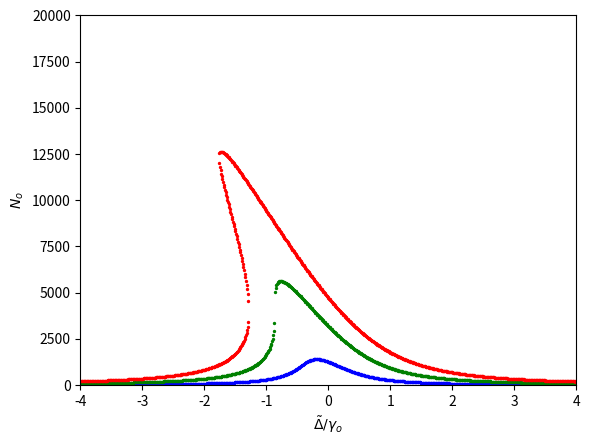

Write Python code to recreate this figure.
################################################
##               INITIALIZATION               ##
################################################
# matplotlib for plotting
import matplotlib.pyplot as plt
# numpy for numerics
import numpy as np
# scipy for constants
import scipy.constants as sc

# exact constants
amu = sc.physical_constants['atomic mass constant'][0]
c = sc.c
hbar = sc.hbar
pi = sc.pi

# # approximate constants used for PRL.127.113601
# amu = 1.6e-27
# c = 3e8
# hbar = 1.05e-34
# pi = 3.1416

# optomechanical coupling strength
G           = 2 * pi * 159
# normalized atom-atom interaction strength           
g_tilde_norm= 0.0
# mechanical damping rate
gamma_m     = 2 * pi * 0.8
# optical decay rate
gamma_o     = 2 * pi * 0.1e6
# winding number
L_p         = 10
# OAM number
l           = 26
# frequency of control laser
lambda_lc   = 589e-9
# mass of Sodium atom
m           = 23
# laser-cavity coupling parameter
mu          = 0.5
# number of Sodium atoms
N           = 1e4
# radius of the ring-BEC
R           = 12e-6

# moment of inertia
I = m * amu * R**2

# atomic interactions
g_tilde = g_tilde_norm * hbar / 4 / I / N

# frequently used variable
temp = 2 * g_tilde * N

# first sidemode
omega_c = hbar * (L_p + 2 * l)**2 / 2 / I
omega_c_tilde = omega_c + temp
Omega_c = np.sqrt((omega_c + 2 * temp)**2 - temp**2)
# second sidemode
omega_d = hbar * (L_p - 2 * l)**2 / 2 / I
omega_d_tilde = omega_d + temp
Omega_d = np.sqrt((omega_d + 2 * temp)**2 - temp**2)
# sum and differences
Omega_m = (Omega_c + Omega_d) / 2
Omega_n = (Omega_c - Omega_d)

# substituted variables
A_mathcal = temp * (omega_c_tilde - omega_d_tilde)
A_2 = A_mathcal**2 + Omega_c**2 * Omega_d**2
C = G**2 * (omega_c_tilde + omega_d_tilde) / np.sqrt(A_2)

# critical detuning 
Delta_tilde_cr = - np.sqrt(3) * gamma_o / 2
# frequency of the control laser
omega_lc = 2 * pi * c / lambda_lc
# critical power of the control laser
P_cr = gamma_o**2 * sc.hbar * omega_lc / 3 / np.sqrt(3) / C / mu

# laser detuning normalized by critical values
Delta_tildes = np.linspace(-4, 4, 801) * gamma_o

# power of the control laser
P_lcs = np.array([0.25, 1.0, 2.25]) * P_cr

# detuning corresponding to multiple values of occupancy
Delta_tilde_norm_multis = list()
# multiple values of mean optical occupancy
N_o_multis = list()

################################################
##                  MAIN LOOP                 ##
################################################
# iterate control laser powers
for P_lc in P_lcs:
    # amplitude of the control laser
    eta_lc = np.sqrt(mu * gamma_o * P_lc / sc.hbar / omega_lc)

    # temporary lists
    Delta_tilde_norm_multis_temp = list()
    N_o_multis_temp = list()

    # iterate control laser amplitudes
    for Delta_tilde in Delta_tildes:
        # coefficients of the cubic
        coeff_0 = 4 * C**2
        coeff_1 = 8 * C * Delta_tilde
        coeff_2 = 4 * Delta_tilde**2 + gamma_o**2
        coeff_3 = - 4 * np.real(np.conjugate(eta_lc) * eta_lc)
        # roots of the cubic
        roots = np.roots([coeff_0, coeff_1, coeff_2, coeff_3])
        # check each root
        for root in roots:
            # if root is real
            if np.imag(root) == 0.0:
                # update temporary lists
                Delta_tilde_norm_multis_temp.append(Delta_tilde / gamma_o)
                N_o_multis_temp.append(np.real(root))
    
    # update lists
    Delta_tilde_norm_multis.append(Delta_tilde_norm_multis_temp)
    N_o_multis.append(N_o_multis_temp)

################################################
##                    PLOTS                   ##
################################################
# colors
colors = ['b', 'g', 'r']
# linestyles
markers = ['o'] * 3
# plot
[plt.scatter(Delta_tilde_norm_multis[i], N_o_multis[i], c=colors[i], marker=markers[i], s=2) for i in range(len(P_lcs))]
# x-axis properties
plt.xlabel('$\\tilde{\\Delta} / \\gamma_{o}$')
plt.xlim(-4, 4)
# y-axis properties
plt.ylabel('$N_{o}$')
plt.ylim(0, 2e4)
# show
plt.show()
